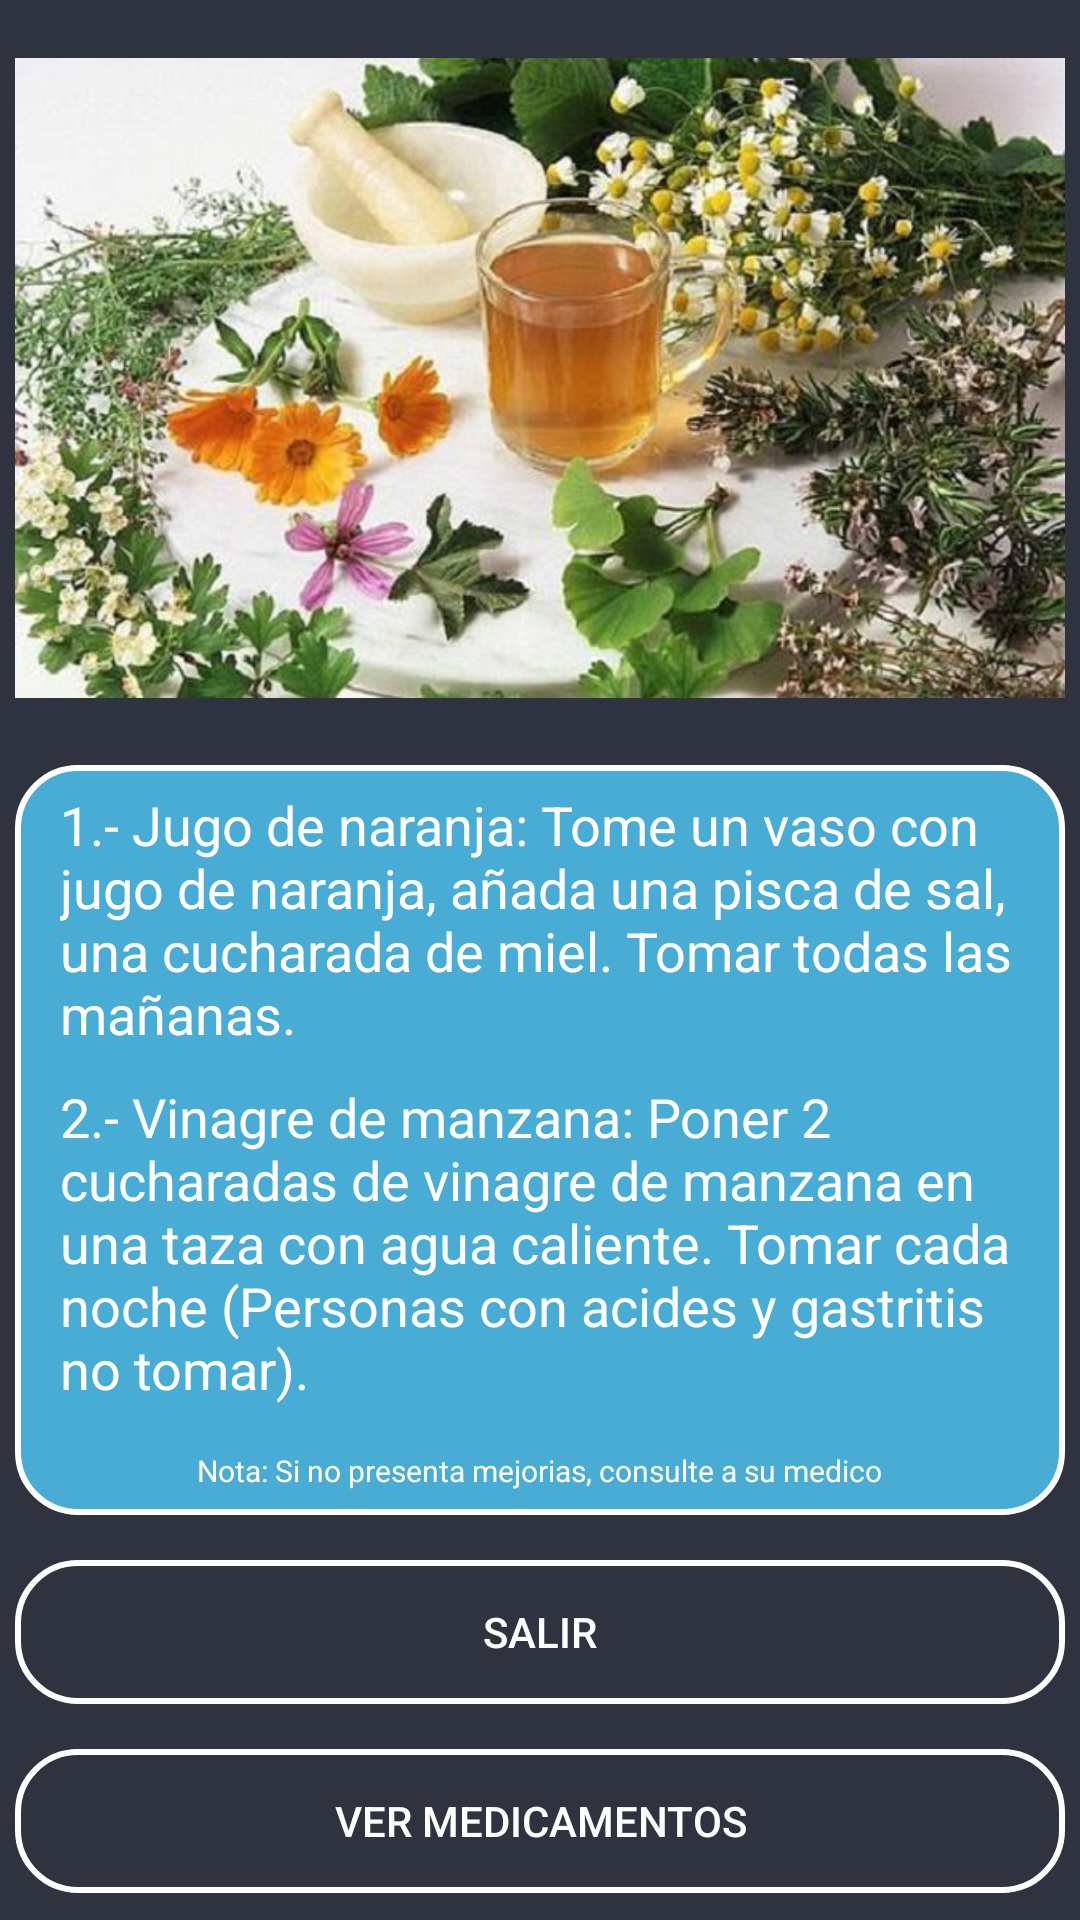

Layout XML and referenced resources for this Android screen:
<!-- AndroidManifest.xml: application theme AppTheme -->
<!-- res/layout/activity_natutuber.xml -->
<?xml version="1.0" encoding="utf-8"?>
<LinearLayout xmlns:android="http://schemas.android.com/apk/res/android"
    android:orientation="vertical"
    android:layout_width="match_parent"
    android:layout_height="match_parent"
    android:background="@color/azuloscuro"
    android:padding="5dp"
    android:layout_gravity="center">
    <LinearLayout
        android:layout_width="match_parent"
        android:layout_height="wrap_content"
        android:orientation="vertical">

        <ImageView
            android:layout_width="wrap_content"
            android:layout_height="238dp"
            android:layout_gravity="center"
            android:layout_marginTop="2dp"
            android:src="@drawable/hiervas"></ImageView>
    </LinearLayout>

    <LinearLayout
        android:layout_marginTop="10dp"
        android:orientation="horizontal"
        android:layout_width="match_parent"
        android:layout_height="wrap_content">

        <LinearLayout
            android:layout_width="0dp"
            android:layout_height="250dp"
            android:layout_weight="1"
            android:background="@drawable/boton"
            android:gravity="center"
            android:orientation="vertical">

            <TextView
                android:layout_width="wrap_content"
                android:layout_height="wrap_content"
                android:text="1.- Jugo de naranja: Tome un vaso con jugo de naranja, añada una pisca de sal, una cucharada de miel. Tomar todas las mañanas."
                android:textColor="@color/blanco"
                android:textSize="18sp"
                android:textStyle="">

            </TextView>

            <TextView
                android:layout_marginTop="10dp"
                android:layout_width="wrap_content"
                android:layout_height="wrap_content"
                android:text="2.- Vinagre de manzana: Poner 2 cucharadas de vinagre de manzana en una taza con agua caliente. Tomar cada noche (Personas con acides y gastritis no tomar)."
                android:textColor="@color/blanco"
                android:textSize="18sp"
                android:textStyle="">

            </TextView>

            <TextView
                android:layout_marginTop="15dp"
                android:layout_width="wrap_content"
                android:layout_height="wrap_content"
                android:text="Nota: Si no presenta mejorias, consulte a su medico"
                android:textColor="@color/blanco"
                android:textSize="10sp"
                android:textStyle="">

            </TextView>

        </LinearLayout>

    </LinearLayout>

    <Button
        android:onClick="volver"
        android:id="@+id/btnSI"
        android:layout_width="match_parent"
        android:layout_height="wrap_content"
        android:text="Salir"
        android:layout_marginTop="15dp"
        android:layout_gravity="center_horizontal"
        android:background="@drawable/boton_stilo"
        android:textColor="@color/blanco">

    </Button>
    <Button
        android:onClick="medituber"
        android:id="@+id/btnNO"
        android:layout_width="match_parent"
        android:layout_height="wrap_content"
        android:text="Ver medicamentos"
        android:layout_marginTop="15dp"
        android:layout_gravity="center_horizontal"
        android:background="@drawable/boton_stilo"
        android:textColor="@color/blanco">

    </Button>

</LinearLayout>
<!-- resources referenced by this layout -->
<resources>
  <color name="azuloscuro">#2f333f</color>
  <color name="blanco">#fff</color>
  <!-- drawable boton (drawable) -->
  <?xml version="1.0" encoding="utf-8"?>
  <shape xmlns:android="http://schemas.android.com/apk/res/android">
      <solid android:color="@color/celeste"></solid>
      <stroke android:width="2dp" android:color="@color/blanco"></stroke>
      <corners android:radius="20dp"></corners>
      <padding android:left="15dp" android:right="15dp"></padding>
  
  </shape>
  <!-- drawable boton_stilo (drawable) -->
  <?xml version="1.0" encoding="utf-8"?>
  <shape xmlns:android="http://schemas.android.com/apk/res/android">
  
      <stroke android:width="2dp" android:color="@color/blanco"></stroke>
      <corners android:radius="20dp"></corners>
      <padding android:left="15dp" android:right="15dp"></padding>
  
  </shape>
  <!-- drawable hiervas: jpg bitmap (drawable-v24, 71387 bytes) -->
  <style name="AppTheme" parent="Theme.AppCompat.Light.NoActionBar">
          
          <item name="colorPrimary">@color/colorPrimary</item>
          <item name="colorPrimaryDark">@color/celeste</item>
          <item name="colorAccent">@color/colorAccent</item>
      </style>
  <color name="celeste">#49acd5</color>
  <color name="colorPrimary">#008577</color>
  <color name="colorAccent">#D81B60</color>
</resources>
